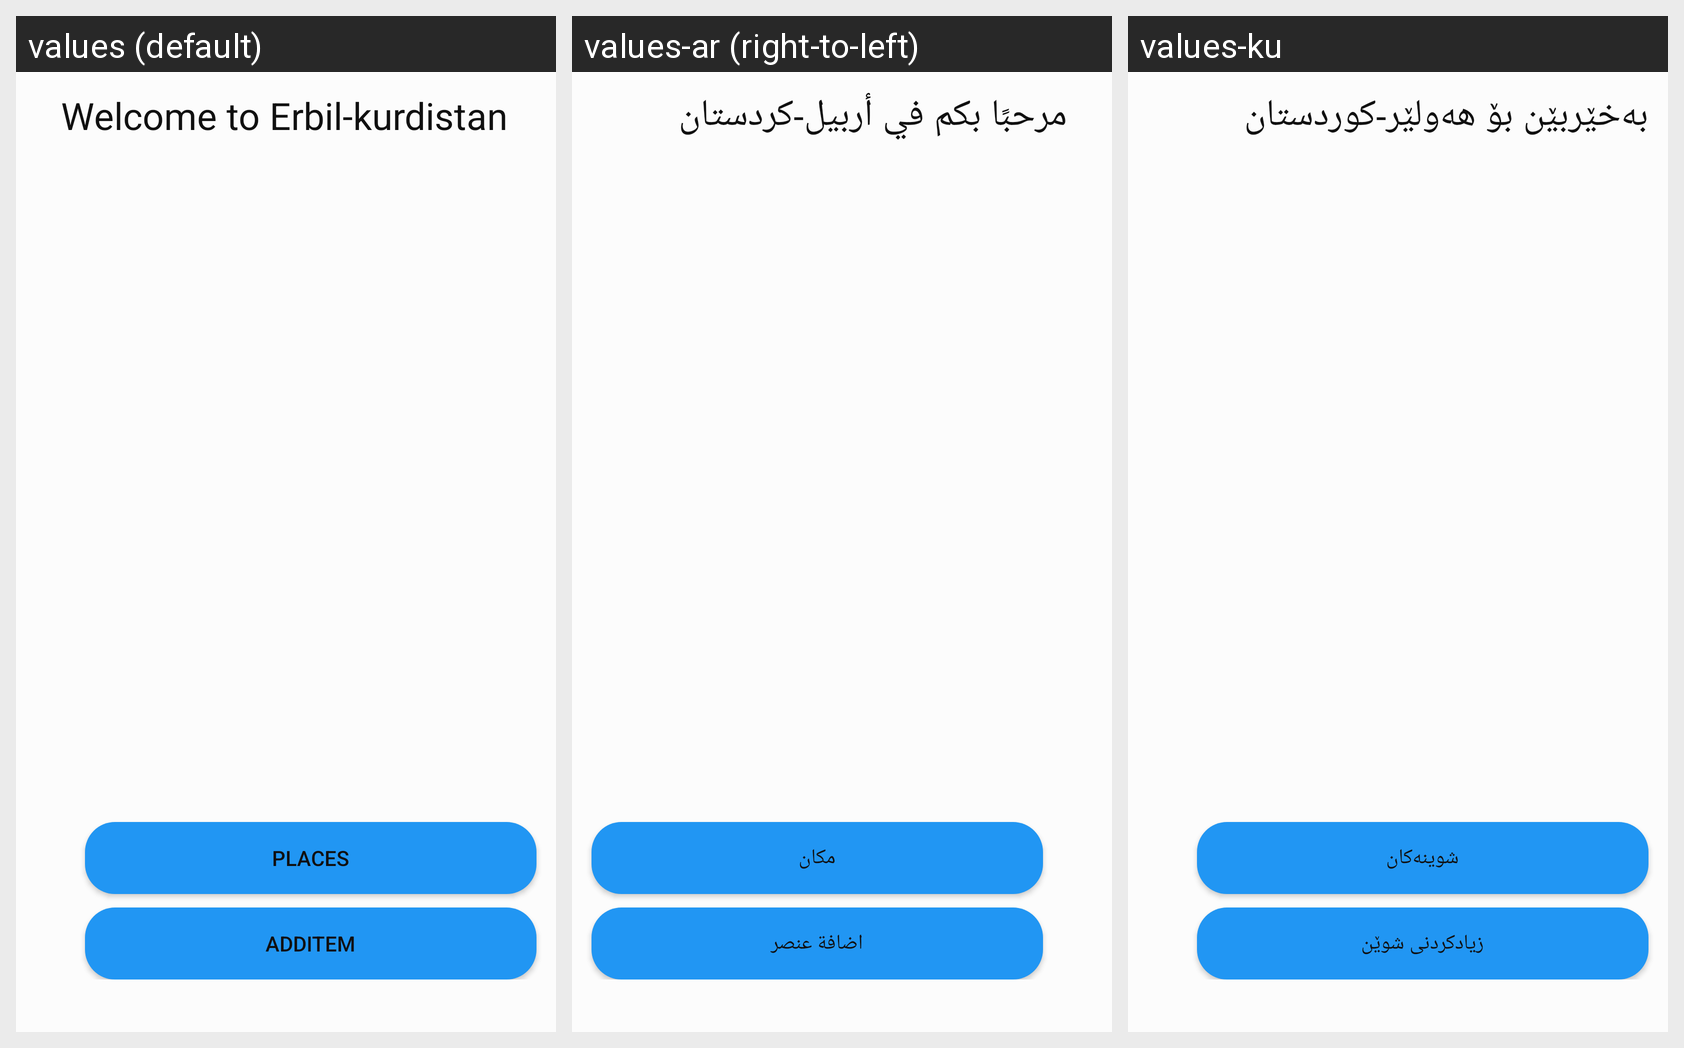

Locale-by-locale string values for the Android screen shown in this grid:
Android screen res/layout/fragment_home.xml rendered under 3 locales, left to right: values (default), values-ar (right-to-left), values-ku. Device: Nexus 5 (rendered at 1080×1920; each locale shown at half size, 540×960, under a caption strip naming it); theme AppTheme.
Strings drawn on this screen, with the default value and each locale's value (text and hints the layout hard-codes, and strings that could not be matched under every locale, appear in the picture but are not listed):

welcom
  values: Welcome to Erbil-kurdistan
  values-ar: مرحبًا بكم في أربيل-كردستان
  values-ku: بەخێربێن بۆ هەولێر-کوردستان

listPlace
  values: Places
  values-ar: مكان
  values-ku: شوینەکان

AddIteam
  values: AddItem
  values-ar: اضافة عنصر
  values-ku: زیادکردنی شوێن
